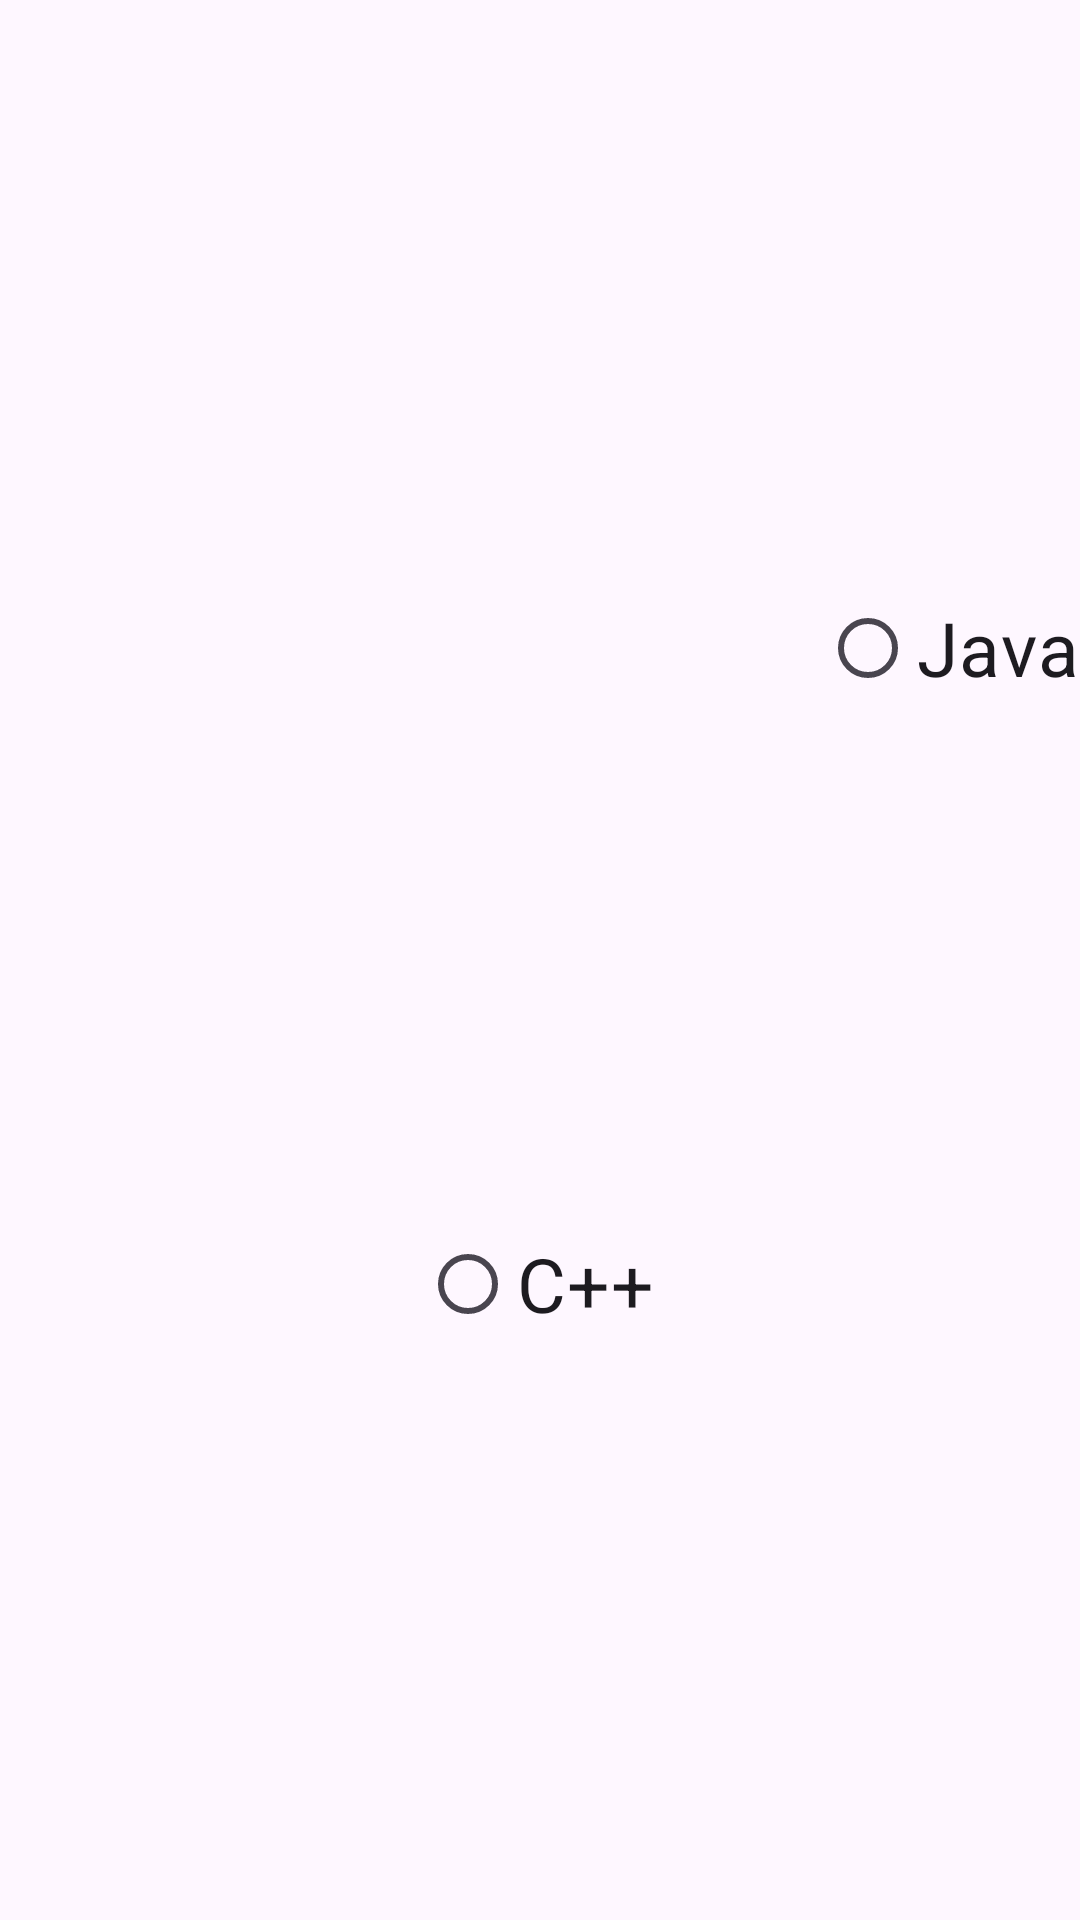

Reconstruct the res/layout file that produces this screen, plus the resources it refers to.
<!-- AndroidManifest.xml: application theme Theme.PracticeAppaLL -->
<!-- res/layout/activity_raaaadiobutton.xml -->
<?xml version="1.0" encoding="utf-8"?>
<androidx.constraintlayout.widget.ConstraintLayout xmlns:android="http://schemas.android.com/apk/res/android"
    xmlns:app="http://schemas.android.com/apk/res-auto"
    xmlns:tools="http://schemas.android.com/tools"
    android:id="@+id/main"
    android:layout_width="match_parent"
    android:layout_height="match_parent"
    tools:context=".Raaaadiobutton">

    <RadioButton
        android:id="@+id/R1"
        android:layout_width="wrap_content"
        android:layout_height="wrap_content"
        android:layout_marginTop="192dp"
        android:text="Java"

        android:textSize="25dp"
        app:layout_constraintEnd_toEndOf="parent"
        app:layout_constraintHorizontal_bias="1.0"
        app:layout_constraintStart_toStartOf="parent"
        app:layout_constraintTop_toTopOf="parent" />

    <RadioButton
        android:id="@+id/R2"
        android:layout_width="wrap_content"
        android:layout_height="wrap_content"
        android:layout_marginTop="164dp"
        android:text="C++"
        android:textSize="25dp"
        app:layout_constraintEnd_toEndOf="parent"
        app:layout_constraintHorizontal_bias="0.498"
        app:layout_constraintStart_toStartOf="parent"
        app:layout_constraintTop_toBottomOf="@+id/R1" />


</androidx.constraintlayout.widget.ConstraintLayout>
<!-- resources referenced by this layout -->
<resources>
  <style name="Theme.PracticeAppaLL" parent="Base.Theme.PracticeAppaLL" />
  <style name="Base.Theme.PracticeAppaLL" parent="Theme.Material3.DayNight">
          
          
      </style>
</resources>
